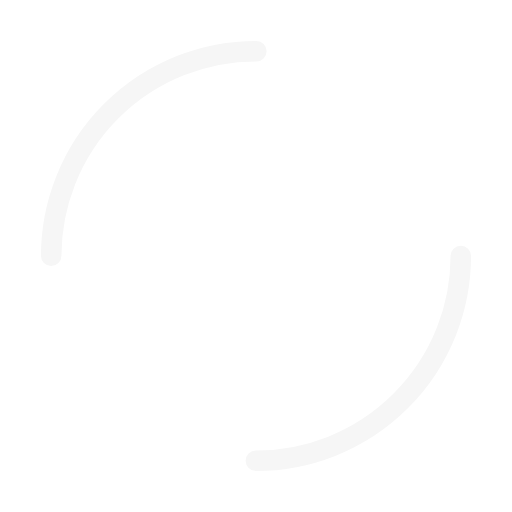
t = 0.00 s
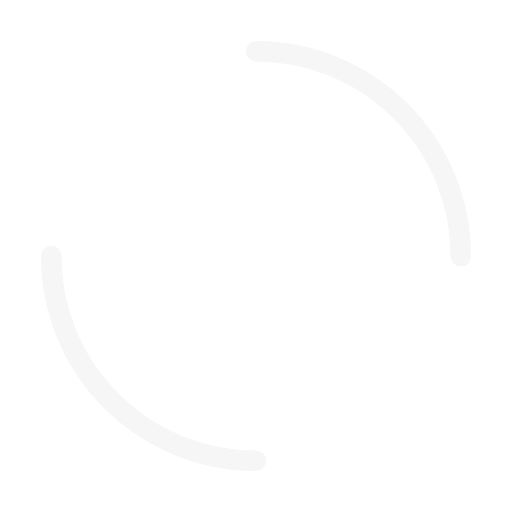
t = 0.25 s
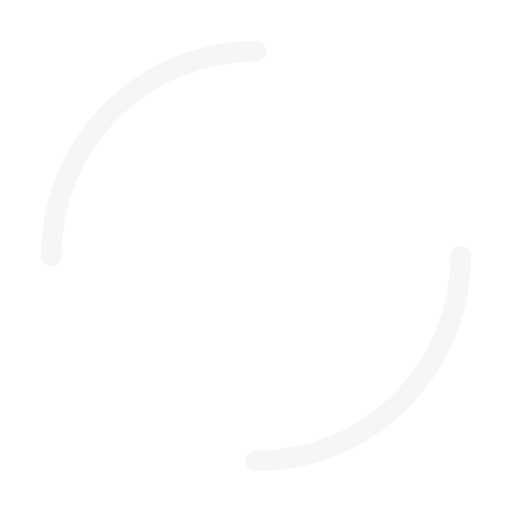
t = 0.50 s
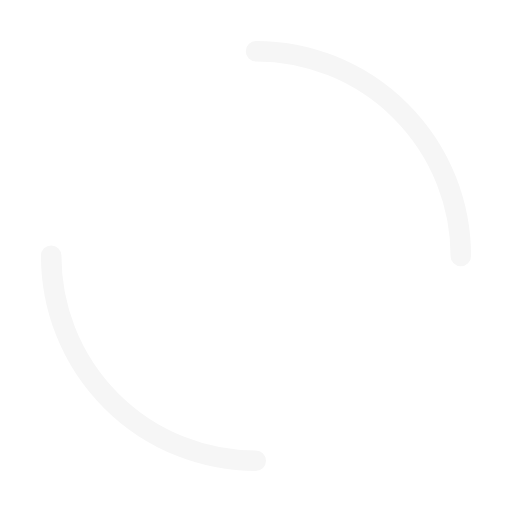
t = 0.75 s

The animated SVG that drew these frames (rendered in a browser with its animation timeline set to each time). Animation: 1 SMIL element (animateTransform=1); one cycle of 1.00 s, repeats indefinitely.

<svg width="82px"  height="82px"  xmlns="http://www.w3.org/2000/svg" viewBox="0 0 100 100" preserveAspectRatio="xMidYMid" class="lds-dual-ring" style="background: none;"><circle cx="50" cy="50" ng-attr-r="{{config.radius}}" ng-attr-stroke-width="{{config.width}}" ng-attr-stroke="{{config.stroke}}" ng-attr-stroke-dasharray="{{config.dasharray}}" fill="none" stroke-linecap="round" r="40" stroke-width="4" stroke="#f6f6f6" stroke-dasharray="62.83185307179586 62.83185307179586" transform="rotate(6 50 50)"><animateTransform attributeName="transform" type="rotate" calcMode="linear" values="0 50 50;360 50 50" keyTimes="0;1" dur="1s" begin="0s" repeatCount="indefinite"></animateTransform></circle></svg>
